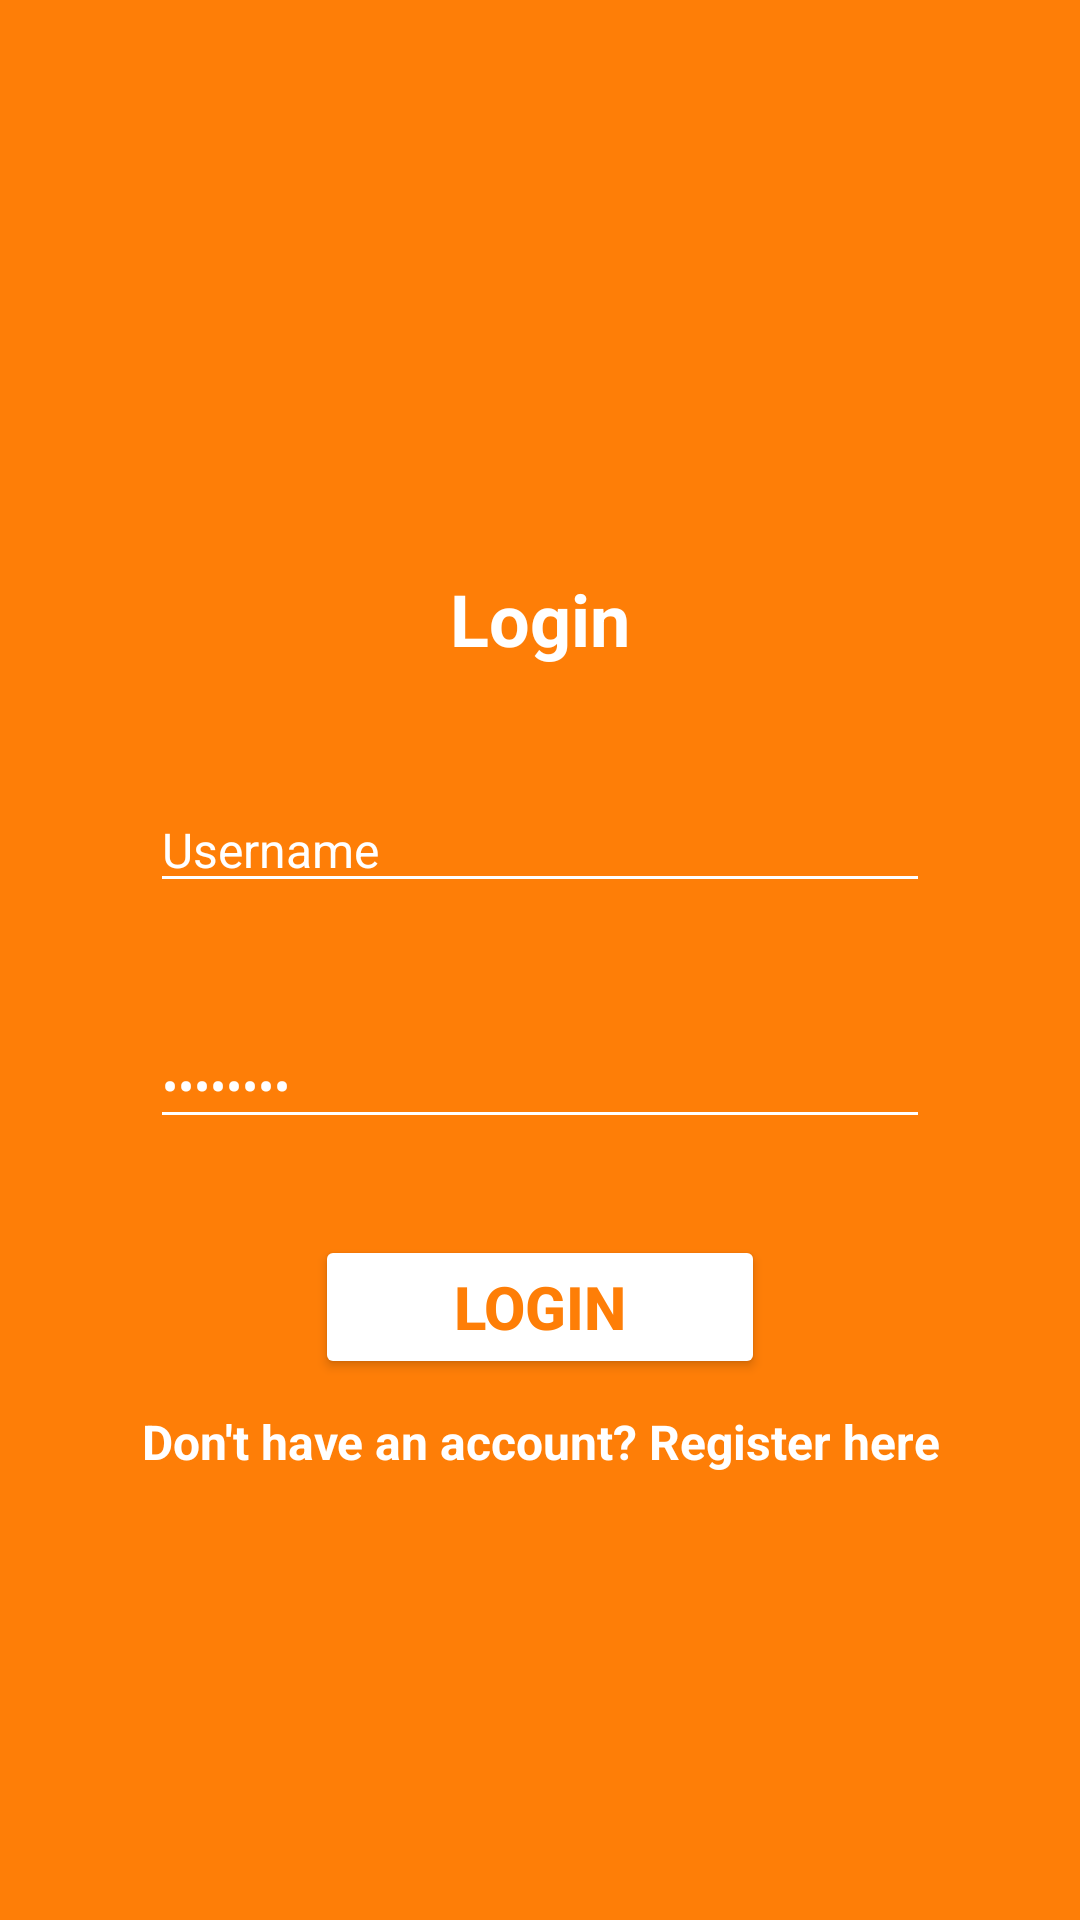

Reconstruct the res/layout file that produces this screen, plus the resources it refers to.
<!-- AndroidManifest.xml: application theme Theme.ProjectBP2636 -->
<!-- res/layout/activity_login2636.xml -->
<?xml version="1.0" encoding="utf-8"?>
<LinearLayout xmlns:android="http://schemas.android.com/apk/res/android"
    xmlns:app="http://schemas.android.com/apk/res-auto"
    xmlns:tools="http://schemas.android.com/tools"
    android:layout_width="match_parent"
    android:layout_height="match_parent"
    tools:context=".LoginActivity_2636"
    android:orientation="vertical"
    android:background="#FE7E07">

    <ImageView
        android:id="@+id/imageView3"
        android:layout_width="match_parent"
        android:layout_height="140dp"
        android:layout_marginTop="50dp"
        android:src="@drawable/read"/>

    <TextView
        android:id="@+id/textView4"
        android:layout_width="match_parent"
        android:layout_height="wrap_content"
        android:text="Login"
        android:textAlignment="center"
        android:textColor="@color/white"
        android:textSize="24sp"
        android:textStyle="bold" />

    <EditText
        android:id="@+id/editTextUsername"
        android:layout_width="match_parent"
        android:layout_height="wrap_content"
        android:ems="10"
        android:inputType="text"
        android:text="Username"
        android:textColor="@color/white"
        android:backgroundTint="@color/white"
        android:textSize="16sp"
        android:layout_marginTop="40dp"
        android:layout_marginLeft="50dp"
        android:layout_marginRight="50dp"/>

    <EditText
        android:id="@+id/editTextPassword"
        android:layout_width="match_parent"
        android:layout_height="wrap_content"
        android:ems="10"
        android:inputType="textPassword"
        android:text="Password"
        android:textColor="@color/white"
        android:backgroundTint="@color/white"
        android:textSize="16sp"
        android:layout_marginTop="40dp"
        android:layout_marginLeft="50dp"
        android:layout_marginRight="50dp"/>

    <Button
        android:id="@+id/buttonLogin"
        android:layout_width="150dp"
        android:layout_height="wrap_content"
        android:text="Login"
        android:backgroundTint="@color/white"
        android:textColor="#FE7E07"
        android:textSize="20sp"
        android:textStyle="bold"
        android:layout_gravity="center"
        android:layout_marginTop="32dp"/>

    <TextView
        android:id="@+id/textViewRegister"
        android:layout_width="match_parent"
        android:layout_height="wrap_content"
        android:text="Don't have an account? Register here"
        android:textSize="16sp"
        android:textStyle="bold"
        android:textAlignment="center"
        android:textColor="@color/white"
        android:layout_marginTop="10dp"/>
</LinearLayout>
<!-- resources referenced by this layout -->
<resources>
  <color name="white">#FFFFFF</color>
  <style name="Theme.ProjectBP2636" parent="Base.Theme.ProjectBP2636" />
  <style name="Base.Theme.ProjectBP2636" parent="Theme.Material3.DayNight.NoActionBar">
          
          
      </style>
</resources>
